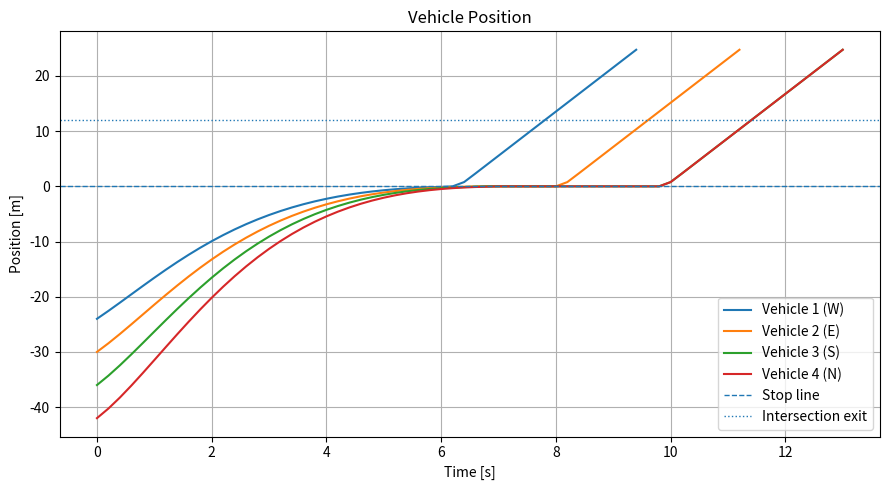
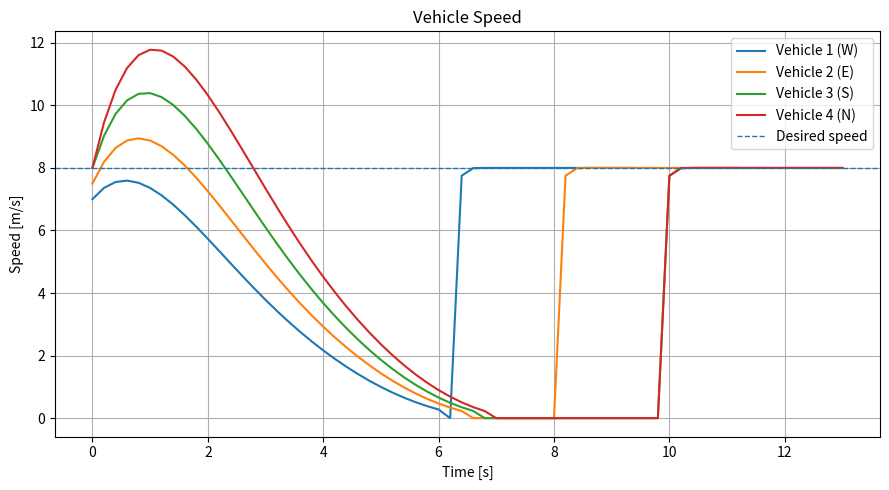
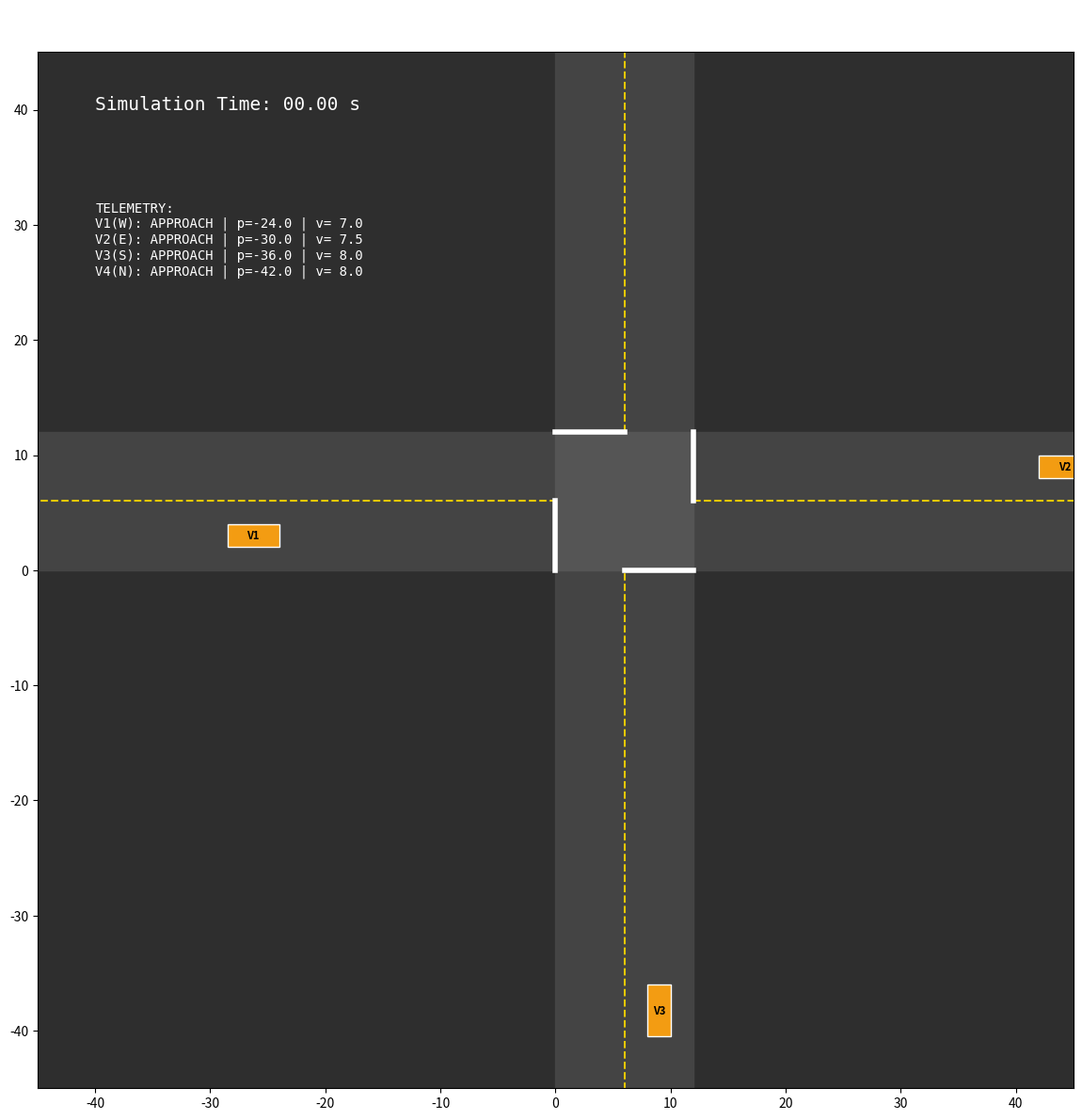

Here is the Python script that generated these plots, in order:
"""
Simple MPC + FIFO Controller for an All-Way-Stop Intersection
=============================================================
"""

import numpy as np
import matplotlib.pyplot as plt
import matplotlib.animation as animation
import matplotlib.patches as patches 
from scipy.optimize import minimize


# =============================================================================
# 1. PARAMETERS
# =============================================================================

DT = 0.20                 # sampling time [s]
SIM_TIME = 35.0           # maximum simulation time [s]
N = 20                    # prediction horizon
V_DES = 8.0               # desired speed in GO [m/s]

STOP_LINE = 0.0           # stop line position [m]
INTERSECTION_EXIT = 12.0  # intersection is clear after this point [m]
DELETE_POINT = 25.0       # remove vehicle after this point [m]

STOP_POS_TOL = 0.50       # stopping position tolerance [m]
STOP_SPEED_TOL = 0.20     # stopping speed tolerance [m/s]

# Objective-function weights from the report
W_POSITION = 100.0
W_SPEED = 150.0
W_ACCEL = 0.20
W_CROSS = 2000.0

MAXITER = 60


# =============================================================================
# 2. CAR
# =============================================================================

class Car:
    def __init__(self, car_id, approach, position, speed):
        self.id = car_id
        self.approach = approach

        self.p = position
        self.v = speed

        self.state = "APPROACH"

        self.stop_time = None
        self.priority = None

        # Initial guesses for the two optimization problems.
        # Each guess contains N acceleration values.
        self.stop_guess = np.zeros(N)
        self.go_guess = np.zeros(N)

        # Data saved for plots.
        self.time_history = []
        self.position_history = []
        self.speed_history = []
        self.acceleration_history = []
        self.state_history = []


# =============================================================================
# 3. CONTROLLER
# =============================================================================

class Controller:
    def __init__(self):
        self.queue = []
        self.active_cars = []
        self.next_priority = 1

    # -------------------------------------------------------------------------
    # Vehicle prediction model
    # -------------------------------------------------------------------------
    def predict(self, p0, v0, acceleration_sequence):

        p = np.zeros(N + 1)
        v = np.zeros(N + 1)

        p[0] = p0
        v[0] = v0

        for k in range(N):
            a = acceleration_sequence[k]

            p[k + 1] = p[k] + v[k] * DT + 0.5 * a * DT**2
            v[k + 1] = v[k] + a * DT

        return p, v

    # -------------------------------------------------------------------------
    # Problem 1: STOP
    # -------------------------------------------------------------------------
    def stop_cost(self, acceleration_sequence, car):
        """
        J_stop = W_POSITION * p(N)^2
               + W_SPEED    * v(N)^2
               + sum[ W_ACCEL * a(k)^2
                    + W_CROSS * max(p(k+1), 0)^2 ]
        """

        p, v = self.predict(car.p, car.v, acceleration_sequence)

        cost = W_POSITION * p[N]**2
        cost += W_SPEED * v[N]**2

        for k in range(N):
            cost += W_ACCEL * acceleration_sequence[k]**2
            cost += W_CROSS * max(p[k + 1], 0.0)**2

        return cost

    def solve_stop_problem(self, car):
        """Solve the STOP problem and return the first optimal acceleration."""

        result = minimize(
            self.stop_cost,
            car.stop_guess,
            args=(car,),
            method="BFGS",
            options={"maxiter": MAXITER, "disp": False},
        )

        optimal_sequence = result.x
        car.stop_guess = optimal_sequence

        # MPC: apply only the first input.
        return optimal_sequence[0]

    # -------------------------------------------------------------------------
    # Problem 2: GO
    # -------------------------------------------------------------------------
    def go_cost(self, acceleration_sequence, car):
        """
        J_go = sum[ W_SPEED * (v(k+1) - V_DES)^2
                  + W_ACCEL * a(k)^2 ]
        """

        _, v = self.predict(car.p, car.v, acceleration_sequence)

        cost = 0.0

        for k in range(N):
            cost += W_SPEED * (v[k + 1] - V_DES)**2
            cost += W_ACCEL * acceleration_sequence[k]**2

        return cost

    def solve_go_problem(self, car):
        """Solve the GO problem and return the first optimal acceleration."""

        result = minimize(
            self.go_cost,
            car.go_guess,
            args=(car,),
            method="BFGS",
            options={"maxiter": MAXITER, "disp": False},
        )

        optimal_sequence = result.x
        car.go_guess = optimal_sequence

        # MPC: apply only the first input.
        return optimal_sequence[0]

    # -------------------------------------------------------------------------
    # FIFO logic
    # -------------------------------------------------------------------------
    def register_stopped_car(self, car, time):
        """Add a newly stopped car to the FIFO queue."""

        if car.priority is not None:
            return

        car.stop_time = time
        car.priority = self.next_priority
        self.next_priority += 1

        self.queue.append(car.id)
        car.state = "WAIT"
    ##Helper to determine if two approaches do not conflict
    def can_go_together(self, dir1, dir2):
        return (dir1, dir2) in [("N", "S"), ("S", "N"), ("E", "W"), ("W", "E")]

    #Added logic for checking if second car in queue can also go
    def release_next_car(self, cars):
        """If the intersection is free, allow the first car in the queue to go."""

        if len(self.active_cars) > 0:
            return

        if len(self.queue) == 0:
            return

        first_id = self.queue.pop(0)
        first_approach = ""

        for car in cars:
            if car.id == first_id:
                car.state = "GO"
                self.active_cars.append(car.id)
                first_approach = car.approach
                break

        if len(self.queue) > 0:
            second_id = self.queue[0]
            second_approach = ""

            for car in cars:
                if car.id == second_id:
                    second_approach = car.approach
                    break

            if self.can_go_together(first_approach, second_approach):
                self.queue.pop(0)  # Remove the second car from the queue
                for car in cars:
                    if car.id == second_id:
                        car.state = "GO"
                        self.active_cars.append(car.id)
                        break

    def check_intersection(self, cars):
        """Free the intersection after the active car reaches the exit point."""

        if len(self.active_cars) == 0:
            return

        # Iterate backwards to safely remove items from the list during the loop
        for i in range(len(self.active_cars) - 1, -1, -1):
            current_id = self.active_cars[i]
            
            for car in cars:
                if car.id == current_id:
                    if car.p >= INTERSECTION_EXIT:
                        self.active_cars.pop(i)
                    break


# =============================================================================
# 4. DEMONSTRATION VEHICLES
# =============================================================================

def create_cars():
    return [
        Car(1, "W", -24.0, 7.0),
        Car(2, "E", -30.0, 7.5),
        Car(3, "S", -36.0, 8.0),
        Car(4, "N", -42.0, 8.0),
    ]


# =============================================================================
# 5. SIMULATION
# =============================================================================

def run_simulation():
    cars = create_cars()
    controller = Controller()

    times = np.arange(0.0, SIM_TIME + DT, DT)

    for time in times:

        # ---------------------------------------------------------------------
        # A. Check whether APPROACH cars have stopped.
        # ---------------------------------------------------------------------
        # Cars are checked in ID order. If two stop at exactly the same time,
        # the smaller ID receives priority first.
        for car in cars:
            if car.state != "APPROACH":
                continue

            close_to_stop_line = abs(car.p - STOP_LINE) <= STOP_POS_TOL
            almost_stopped = car.v <= STOP_SPEED_TOL

            if close_to_stop_line and almost_stopped:
                car.p = STOP_LINE
                car.v = 0.0
                controller.register_stopped_car(car, time)

        # ---------------------------------------------------------------------
        # B. If possible, release the first car in the FIFO queue.
        # ---------------------------------------------------------------------
        controller.release_next_car(cars)

        # ---------------------------------------------------------------------
        # C. Compute one acceleration to apply to each car.
        # ---------------------------------------------------------------------
        accelerations = {}

        for car in cars:
            if car.state == "APPROACH":
                accelerations[car.id] = controller.solve_stop_problem(car)

            elif car.state == "WAIT":
                accelerations[car.id] = 0.0

            elif car.state == "GO":
                accelerations[car.id] = controller.solve_go_problem(car)

            else:  # DONE
                accelerations[car.id] = 0.0

        # ---------------------------------------------------------------------
        # D. Save the current state and move each car one simulation step.
        # ---------------------------------------------------------------------
        for car in cars:
            if car.state == "DONE":
                continue

            a = accelerations[car.id]

            car.time_history.append(time)
            car.position_history.append(car.p)
            car.speed_history.append(car.v)
            car.acceleration_history.append(a)
            car.state_history.append(car.state)

            if car.state == "WAIT":
                car.p = STOP_LINE
                car.v = 0.0

            else:
                car.p = car.p + car.v * DT + 0.5 * a * DT**2
                car.v = car.v + a * DT

        # ---------------------------------------------------------------------
        # E. Check whether the active car has cleared the intersection.
        # ---------------------------------------------------------------------
        controller.check_intersection(cars)

        # ---------------------------------------------------------------------
        # F. Remove cars after the downstream deletion point.
        # ---------------------------------------------------------------------
        for car in cars:
            if car.state == "GO" and car.p >= DELETE_POINT:
                car.state = "DONE"

        if all(car.state == "DONE" for car in cars):
            break

    return cars


# =============================================================================
# 6. RESULTS
# =============================================================================

def print_summary(cars):
    print("\nFIFO crossing order")
    print("-------------------")

    ordered_cars = sorted(cars, key=lambda car: car.priority)

    for car in ordered_cars:
        print(
            f"Priority {car.priority}: "
            f"Vehicle {car.id} ({car.approach}), "
            f"stop time = {car.stop_time:.1f} s"
        )


def plot_results(cars):
    # Position plot
    plt.figure(figsize=(9, 5))

    for car in cars:
        plt.plot(
            car.time_history,
            car.position_history,
            label=f"Vehicle {car.id} ({car.approach})",
        )

    plt.axhline(STOP_LINE, linestyle="--", linewidth=1, label="Stop line")
    plt.axhline(
        INTERSECTION_EXIT,
        linestyle=":",
        linewidth=1,
        label="Intersection exit",
    )

    plt.xlabel("Time [s]")
    plt.ylabel("Position [m]")
    plt.title("Vehicle Position")
    plt.grid(True)
    plt.legend()
    plt.tight_layout()
    plt.savefig("position_vs_time.png", dpi=200)
    plt.close()

    # Speed plot
    plt.figure(figsize=(9, 5))

    for car in cars:
        plt.plot(
            car.time_history,
            car.speed_history,
            label=f"Vehicle {car.id} ({car.approach})",
        )

    plt.axhline(V_DES, linestyle="--", linewidth=1, label="Desired speed")

    plt.xlabel("Time [s]")
    plt.ylabel("Speed [m/s]")
    plt.title("Vehicle Speed")
    plt.grid(True)
    plt.legend()
    plt.tight_layout()
    plt.savefig("speed_vs_time.png", dpi=200)
    plt.close()



#Animation Function
def animate_results(cars):
    max_frames = max(len(car.time_history) for car in cars)
    
    fig, ax = plt.subplots(figsize=(12, 12), dpi=120)
    ax.set_xlim(-45, 45)
    ax.set_ylim(-45, 45)
    ax.set_aspect('equal')
    ax.set_facecolor('#2e2e2e')
    ax.set_title("All-Way Stop MPC Controller", color='white', pad=20, fontsize=16)

    road_width = 12
    intersection = patches.Rectangle((0, 0), road_width, road_width, color='#555555', zorder=1)
    ax.add_patch(intersection)

    ax.add_patch(patches.Rectangle((-50, 0), 50, road_width, color='#444444', zorder=0))  
    ax.add_patch(patches.Rectangle((12, 0), 50, road_width, color='#444444', zorder=0))   
    ax.add_patch(patches.Rectangle((0, -50), road_width, 50, color='#444444', zorder=0))  
    ax.add_patch(patches.Rectangle((0, 12), road_width, 50, color='#444444', zorder=0))   

    ax.plot([-50, 0], [6, 6], color='#e6c800', linestyle='--', zorder=2)
    ax.plot([12, 50], [6, 6], color='#e6c800', linestyle='--', zorder=2)
    ax.plot([6, 6], [-50, 0], color='#e6c800', linestyle='--', zorder=2)
    ax.plot([6, 6], [12, 50], color='#e6c800', linestyle='--', zorder=2)

    ax.plot([0, 0], [0, 6], color='white', linewidth=4, zorder=2)       
    ax.plot([12, 12], [6, 12], color='white', linewidth=4, zorder=2)    
    ax.plot([6, 12], [0, 0], color='white', linewidth=4, zorder=2)      
    ax.plot([0, 6], [12, 12], color='white', linewidth=4, zorder=2)     

    STATE_COLORS = {
        "APPROACH": "#f39c12",  
        "WAIT": "#e74c3c",      
        "GO": "#2ecc71"         
    }

    def get_xy(approach, p):
        if approach == "W": return (p, 3)         
        if approach == "E": return (12 - p, 9)    
        if approach == "S": return (9, p)         
        if approach == "N": return (3, 12 - p)    
        return (0, 0)

    car_length = 4.5
    car_width = 2.0
    car_patches = {}
    car_texts = {}

    for car in cars:
        rect = patches.Rectangle((0, 0), car_length, car_width, color='white', zorder=3)
        ax.add_patch(rect)
        car_patches[car.id] = rect
        
        text = ax.text(0, 0, f"V{car.id}", color='black', weight='bold', fontsize=8,
                       ha='center', va='center', zorder=4)
        car_texts[car.id] = text

    # Telemetry coordinates mapped exactly to top-left quadrant
    time_text = ax.text(-40, 40, '', color='white', fontsize=14, fontfamily='monospace')
    telem_text = ax.text(-40, 32, '', color='white', fontsize=10, fontfamily='monospace', va='top')

    # Fetch DT from the global scope of the file
    global DT

    def update(frame_idx):
        current_time = frame_idx * DT
        time_text.set_text(f"Simulation Time: {current_time:05.2f} s")
        telem_lines = ["TELEMETRY:"]
        
        for car in sorted(cars, key=lambda c: c.id):
            vid = car.id
            approach = car.approach
            
            if frame_idx < len(car.position_history):
                p = car.position_history[frame_idx]
                v = car.speed_history[frame_idx]
                state = car.state_history[frame_idx]
            else:
                state = "DONE"
                p = car.position_history[-1] if car.position_history else 0
                v = 0.0
                
            cx, cy = get_xy(approach, p)
            rect = car_patches[vid]
            
            if state != "DONE":
                telem_lines.append(f"V{vid}({approach}): {state:<8} | p={p:>5.1f} | v={v:>4.1f}")
            
            if state == "DONE" or cx < -45 or cx > 45 or cy < -45 or cy > 45:
                rect.set_alpha(0.0)
                car_texts[vid].set_alpha(0.0)
            else:
                rect.set_alpha(1.0)
                car_texts[vid].set_alpha(1.0)
                rect.set_facecolor(STATE_COLORS.get(state, "white"))
                
                if approach == "W":
                    rect.set_width(car_length)
                    rect.set_height(car_width)
                    rect.set_xy((cx - car_length, cy - car_width/2))
                    car_texts[vid].set_position((cx - car_length/2, cy))
                elif approach == "E":
                    rect.set_width(car_length)
                    rect.set_height(car_width)
                    rect.set_xy((cx, cy - car_width/2))
                    car_texts[vid].set_position((cx + car_length/2, cy))
                elif approach == "S":
                    rect.set_width(car_width)
                    rect.set_height(car_length)
                    rect.set_xy((cx - car_width/2, cy - car_length))
                    car_texts[vid].set_position((cx, cy - car_length/2))
                elif approach == "N":
                    rect.set_width(car_width)
                    rect.set_height(car_length)
                    rect.set_xy((cx - car_width/2, cy))
                    car_texts[vid].set_position((cx, cy + car_length/2))

        telem_text.set_text("\n".join(telem_lines))
        return list(car_patches.values()) + list(car_texts.values()) + [time_text, telem_text]

    ani = animation.FuncAnimation(fig, update, frames=max_frames, interval=200, blit=True)
    plt.tight_layout()
    plt.show()

# =============================================================================
# 7. MAIN
# =============================================================================

if __name__ == "__main__":
    cars = run_simulation()
    print_summary(cars)
    plot_results(cars)
    animate_results(cars)
